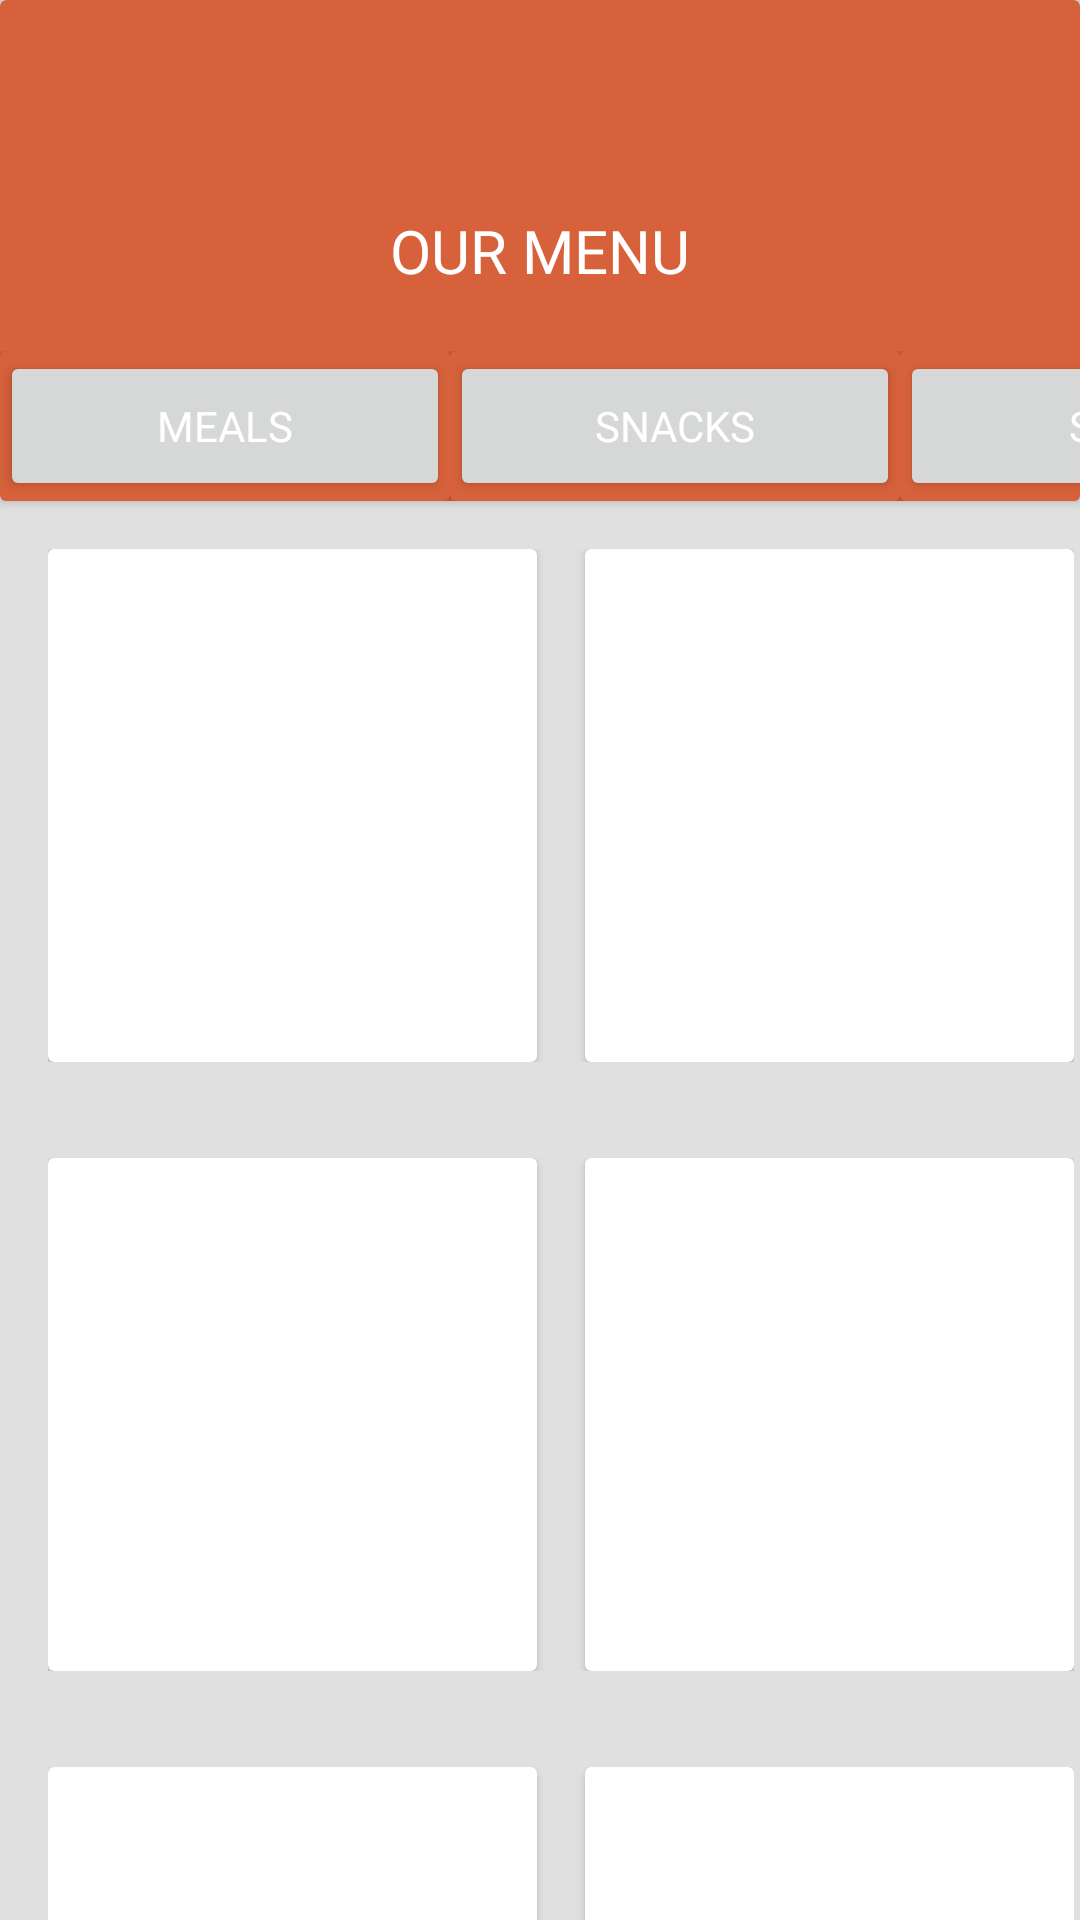

Layout XML and referenced resources for this Android screen:
<!-- AndroidManifest.xml: application theme Theme.KitchenXpress -->
<!-- res/layout/main.xml -->
<?xml version="1.0" encoding="utf-8"?>
<androidx.constraintlayout.widget.ConstraintLayout xmlns:android="http://schemas.android.com/apk/res/android"
    xmlns:app="http://schemas.android.com/apk/res-auto"
    xmlns:tools="http://schemas.android.com/tools"
    android:layout_width="match_parent"
    android:layout_height="match_parent"
    android:background="#E0E0E0"
    tools:context=".main">

    <androidx.cardview.widget.CardView
        android:id="@+id/cardView"
        android:layout_width="match_parent"
        android:layout_height="167dp"
        android:backgroundTint="#D6613A"
        tools:ignore="MissingConstraints">

        <androidx.constraintlayout.widget.ConstraintLayout
            android:layout_width="match_parent"
            android:layout_height="match_parent">


            <TextView
                android:id="@+id/textView2"
                android:layout_width="wrap_content"
                android:layout_height="wrap_content"
                android:fontFamily="@font/oswald"
                android:text="OUR MENU"
                android:textColor="@color/white"
                android:textSize="20dp"
                app:layout_constraintBottom_toBottomOf="parent"
                app:layout_constraintEnd_toEndOf="parent"
                app:layout_constraintStart_toStartOf="parent"
                app:layout_constraintTop_toTopOf="parent" />


            <HorizontalScrollView
                android:layout_width="match_parent"
                android:layout_height="50dp"
                android:scrollbars="none"
                app:layout_constraintBottom_toBottomOf="parent">

                <LinearLayout
                    android:layout_width="match_parent"
                    android:layout_height="50dp">

                    <androidx.cardview.widget.CardView
                        android:layout_width="150dp"
                        android:layout_height="50dp"
                        android:backgroundTint="#D6613A">

                        <Button
                            android:layout_width="match_parent"
                            android:layout_height="match_parent"
                            android:fontFamily="@font/oswald"
                            android:gravity="center"
                            android:text="Meals"
                            android:textColor="@color/white" />
                    </androidx.cardview.widget.CardView>

                    <androidx.cardview.widget.CardView
                        android:layout_width="150dp"
                        android:layout_height="50dp"
                        android:backgroundTint="#D6613A">

                        <Button
                            android:layout_width="match_parent"
                            android:layout_height="match_parent"
                            android:fontFamily="@font/oswald"
                            android:gravity="center"
                            android:text="Snacks"
                            android:textColor="@color/white" />
                    </androidx.cardview.widget.CardView>

                    <androidx.cardview.widget.CardView
                        android:layout_width="150dp"
                        android:layout_height="50dp"
                        android:backgroundTint="#D6613A">

                        <Button
                            android:layout_width="match_parent"
                            android:layout_height="match_parent"
                            android:fontFamily="@font/oswald"
                            android:gravity="center"
                            android:text="Sides"
                            android:textColor="@color/white" />
                    </androidx.cardview.widget.CardView>

                    <androidx.cardview.widget.CardView
                        android:layout_width="150dp"
                        android:layout_height="50dp"
                        android:backgroundTint="#D6613A">

                        <Button
                            android:layout_width="match_parent"
                            android:layout_height="match_parent"
                            android:fontFamily="@font/oswald"
                            android:gravity="center"
                            android:text="Drinks"
                            android:textColor="@color/white" />
                    </androidx.cardview.widget.CardView>

                </LinearLayout>
            </HorizontalScrollView>


        </androidx.constraintlayout.widget.ConstraintLayout>

    </androidx.cardview.widget.CardView>

    <ScrollView
        android:layout_width="match_parent"
        android:layout_height="0dp"
        android:scrollbars="none"
        app:layout_constraintBottom_toBottomOf="parent"
        app:layout_constraintTop_toBottomOf="@+id/cardView">


        <androidx.constraintlayout.widget.ConstraintLayout
            android:layout_width="match_parent"
            android:layout_height="match_parent">


            <TableLayout
                android:layout_width="match_parent"
                android:layout_height="match_parent">

                <TableRow
                    android:layout_width="match_parent"
                    android:layout_height="match_parent">

                    <LinearLayout
                        android:layout_width="match_parent"
                        android:layout_height="match_parent"
                        android:orientation="horizontal"
                        android:padding="16dp">

                        <androidx.cardview.widget.CardView
                            android:layout_width="163dp"
                            android:layout_height="171dp"
                            android:layout_marginEnd="8dp"
                            android:layout_weight="1">

                        </androidx.cardview.widget.CardView>

                        <androidx.cardview.widget.CardView
                            android:layout_width="163dp"
                            android:layout_height="171dp"
                            android:layout_marginStart="8dp"
                            android:layout_weight="1">


                        </androidx.cardview.widget.CardView>

                    </LinearLayout>

                </TableRow>

                <TableRow
                    android:layout_width="match_parent"
                    android:layout_height="match_parent">

                    <LinearLayout
                        android:layout_width="match_parent"
                        android:layout_height="match_parent"
                        android:orientation="horizontal"
                        android:padding="16dp">

                        <androidx.cardview.widget.CardView
                            android:layout_width="163dp"
                            android:layout_height="171dp"
                            android:layout_marginEnd="8dp"
                            android:layout_weight="1">

                        </androidx.cardview.widget.CardView>

                        <androidx.cardview.widget.CardView
                            android:layout_width="163dp"
                            android:layout_height="171dp"
                            android:layout_marginStart="8dp"
                            android:layout_weight="1">


                        </androidx.cardview.widget.CardView>

                    </LinearLayout>

                </TableRow>


                <TableRow
                    android:layout_width="match_parent"
                    android:layout_height="match_parent">

                    <LinearLayout
                        android:layout_width="match_parent"
                        android:layout_height="match_parent"
                        android:orientation="horizontal"
                        android:padding="16dp">

                        <androidx.cardview.widget.CardView
                            android:layout_width="163dp"
                            android:layout_height="171dp"
                            android:layout_marginEnd="8dp"
                            android:layout_weight="1">

                        </androidx.cardview.widget.CardView>

                        <androidx.cardview.widget.CardView
                            android:layout_width="163dp"
                            android:layout_height="171dp"
                            android:layout_marginStart="8dp"
                            android:layout_weight="1">


                        </androidx.cardview.widget.CardView>

                    </LinearLayout>

                </TableRow>

            </TableLayout>
        </androidx.constraintlayout.widget.ConstraintLayout>
    </ScrollView>

</androidx.constraintlayout.widget.ConstraintLayout>
<!-- resources referenced by this layout -->
<resources>
  <color name="white">#FFFFFFFF</color>
  <style name="Theme.KitchenXpress" parent="Base.Theme.KitchenXpress" />
  <style name="Base.Theme.KitchenXpress" parent="Theme.Material3.DayNight.NoActionBar">
  
           <item name="colorPrimary">@color/primary</item>
      </style>
  <color name="primary">#D6613A</color>
</resources>
